19-way image classification set "data-content" from GitHub (kenta12/start11); label vocabulary: burger, cheese, chicken curry, chocolate, corn, ebimayo shrimp mayonnaise, lemon, mentai spicy cod roe, natto fermented soybeans, premium cheese, premium mentai, premium steak, rusk, salad, salami, takoyaki octopus balls, tongue meat, tonkatsu pork cutlet, yakitori grilled chicken.

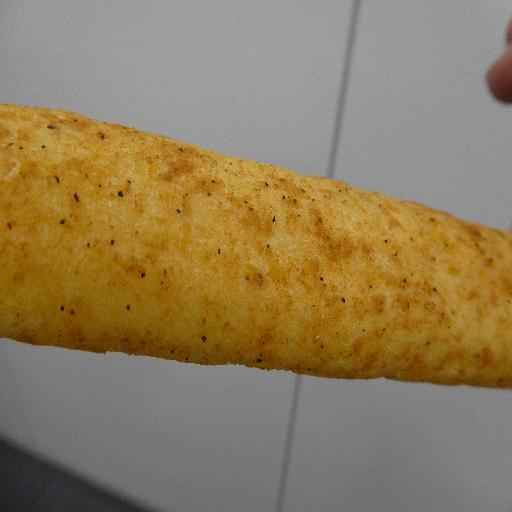
Label: premium steak

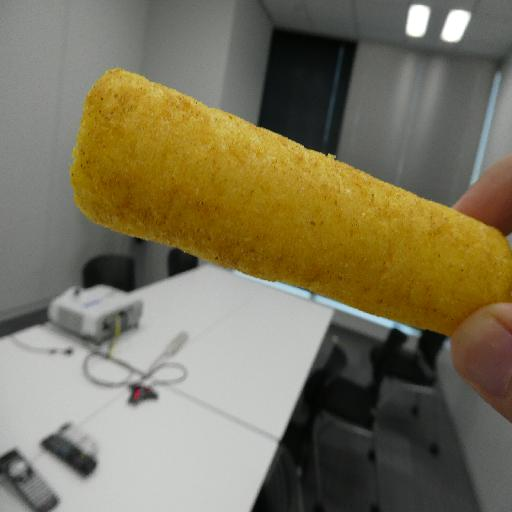
Label: chicken curry

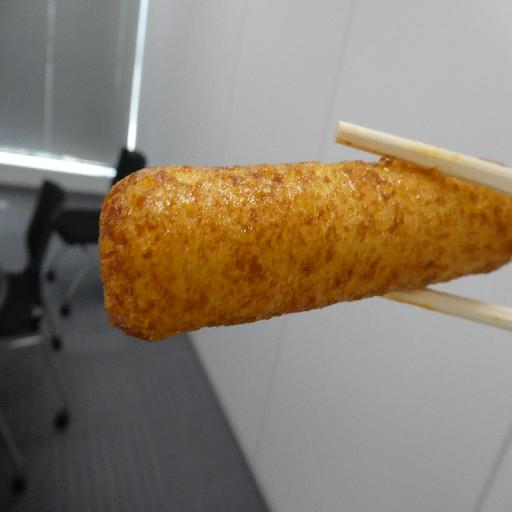
Label: yakitori grilled chicken

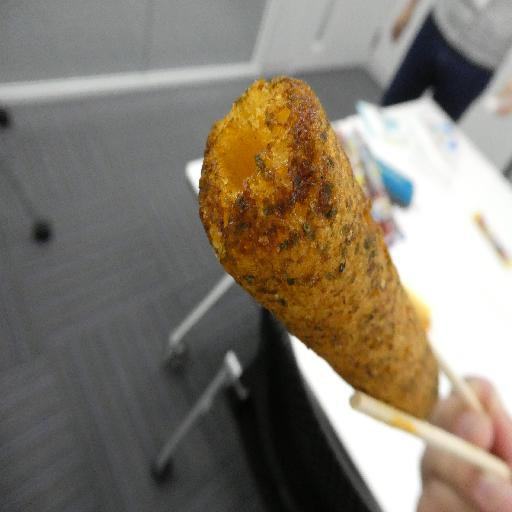
Label: takoyaki octopus balls

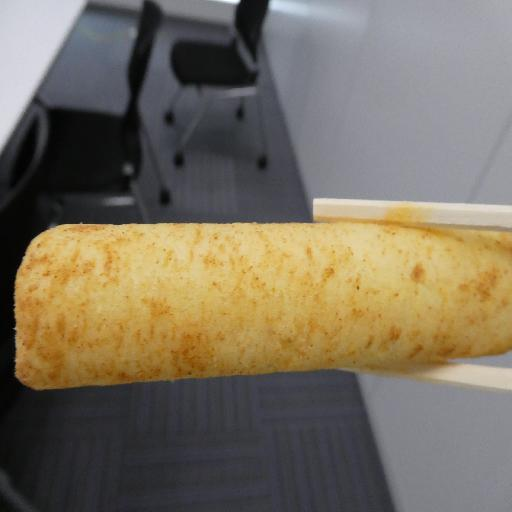
Label: burger

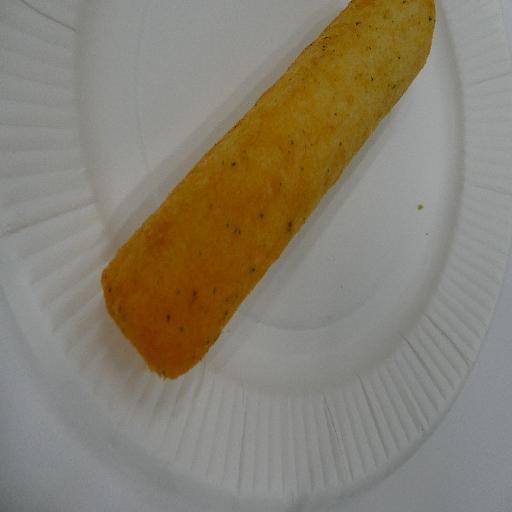
Label: salad
